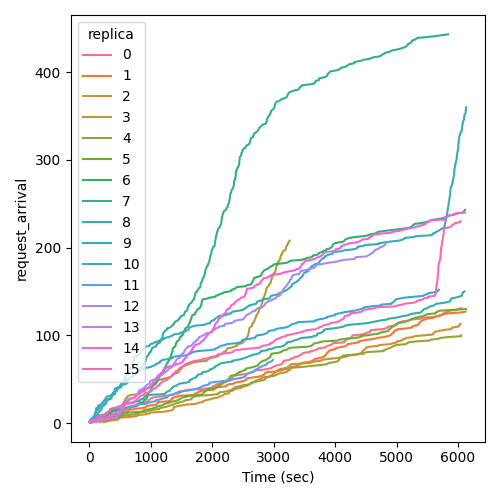

The table this chart was drawn from, first rows:
Time (sec), request_arrival, replica
14.81, 1, 0
16.65, 2, 0
35.84, 3, 0
41.56, 4, 0
144.3, 5, 0
162.4, 6, 0
231.7, 7, 0
233.7, 8, 0
276.6, 9, 0
304.7, 10, 0
304.7, 11, 0
315.1, 12, 0
323.4, 13, 0
383.3, 14, 0
566.3, 15, 0
580.7, 16, 0
664.7, 17, 0
676.5, 18, 0
767.4, 19, 0
787.7, 20, 0
790.1, 21, 0
810.7, 22, 0
913.2, 23, 0
914, 24, 0
965.6, 25, 0
966.3, 26, 0
981, 27, 0
992.7, 28, 0
1032, 29, 0
1107, 30, 0
1247, 31, 0
1320, 32, 0
1398, 33, 0
1448, 34, 0
1487, 35, 0
1507, 36, 0
1543, 37, 0
1620, 38, 0
1837, 39, 0
1999, 40, 0
2002, 41, 0
2007, 42, 0
2050, 43, 0
2066, 44, 0
2118, 45, 0
2150, 46, 0
2216, 47, 0
2257, 48, 0
2304, 49, 0
2305, 50, 0
2314, 51, 0
2315, 52, 0
2342, 53, 0
2350, 54, 0
2439, 55, 0
2573, 56, 0
2604, 57, 0
2659, 58, 0
2683, 59, 0
2701, 60, 0
... 2,850 more rows
